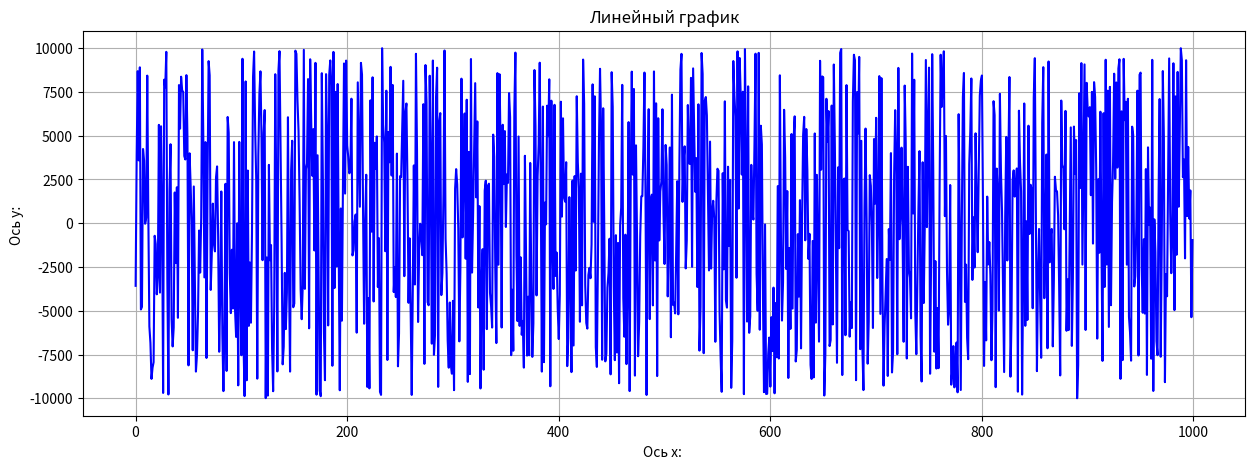
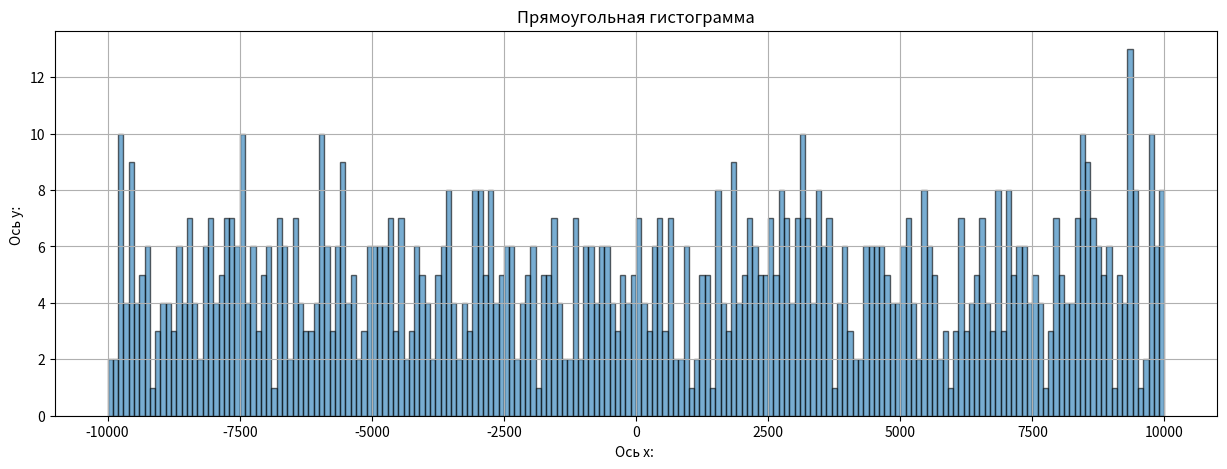
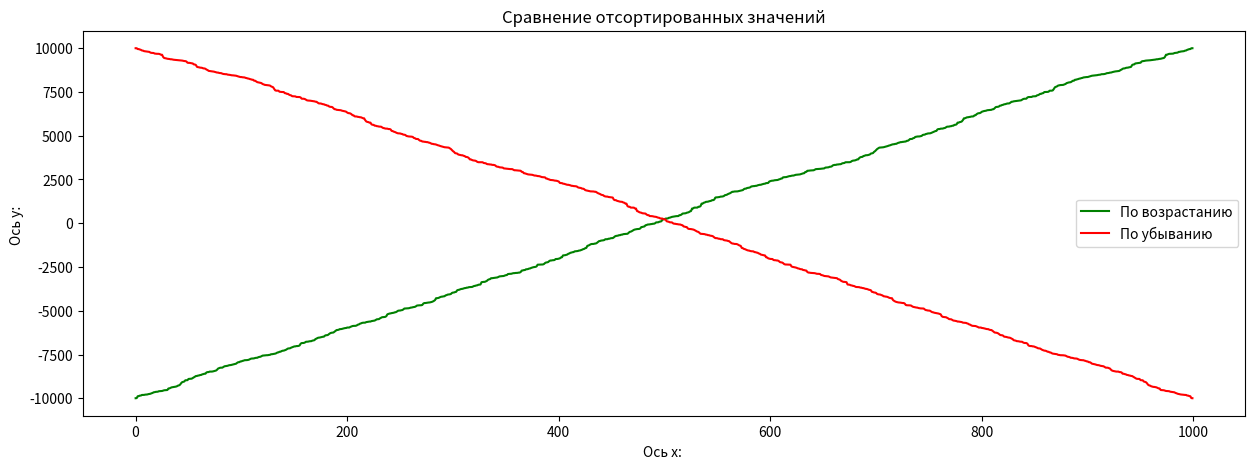

Write the Python code that produced these figures, in order.
import pandas as pd
import numpy as np
import matplotlib.pyplot as plt

random_num = np.random.randint(-10000, 10001, size=1000)

# Создаем объект Series
numbers_series = pd.Series(random_num)

min_num = numbers_series.min()
print(f'Минимальное значение в Series: {min_num}')

count_num = numbers_series.value_counts()
print(f'Количество повторяющихся значений: {count_num}')

max_num = numbers_series.max()
print(f'Максимальное значение в Series: {max_num}')

sum_num = numbers_series.sum()
print(f'Сумма всех значений в Series: {sum_num}')

cv_num = numbers_series.std()
print(f'Среднеквадратичное отклонение в Series: {cv_num}')

new_series = numbers_series.round(-2)
#Пострим линейный график
plt.figure(figsize=(15,5))
plt.plot(numbers_series, linestyle = '-', color = 'b')
plt.title("Линейный график")
plt.xlabel('Ось x: ')
plt.ylabel('Ось y: ')
plt.grid()
plt.show()
#Построим гистограмму(прямоугольную)
plt.figure(figsize=(15,5))
plt.hist(new_series, bins = 200, edgecolor = 'black', alpha = 0.6)
plt.xlabel('Ось x: ')
plt.ylabel('Ось y: ')
plt.title('Прямоугольная гистограмма')
plt.grid()
plt.show()

# Создание DataFrame из Series
data_frame = pd.DataFrame({'Digit': numbers_series})

data_frame['Отсортированные по возрастанию'] = np.sort(numbers_series)
data_frame['Отсортированные по убыванию'] = np.sort(numbers_series)[::-1]



plt.figure(figsize=(15,5))
plt.plot(data_frame['Отсортированные по возрастанию'].values, label = 'По возрастанию', color = 'green')
plt.plot(data_frame['Отсортированные по убыванию'].values, label = 'По убыванию', color = 'red')
plt.xlabel('Ось x: ')
plt.ylabel('Ось y: ')
plt.title("Сравнение отсортированных значений")
plt.legend()
plt.show()